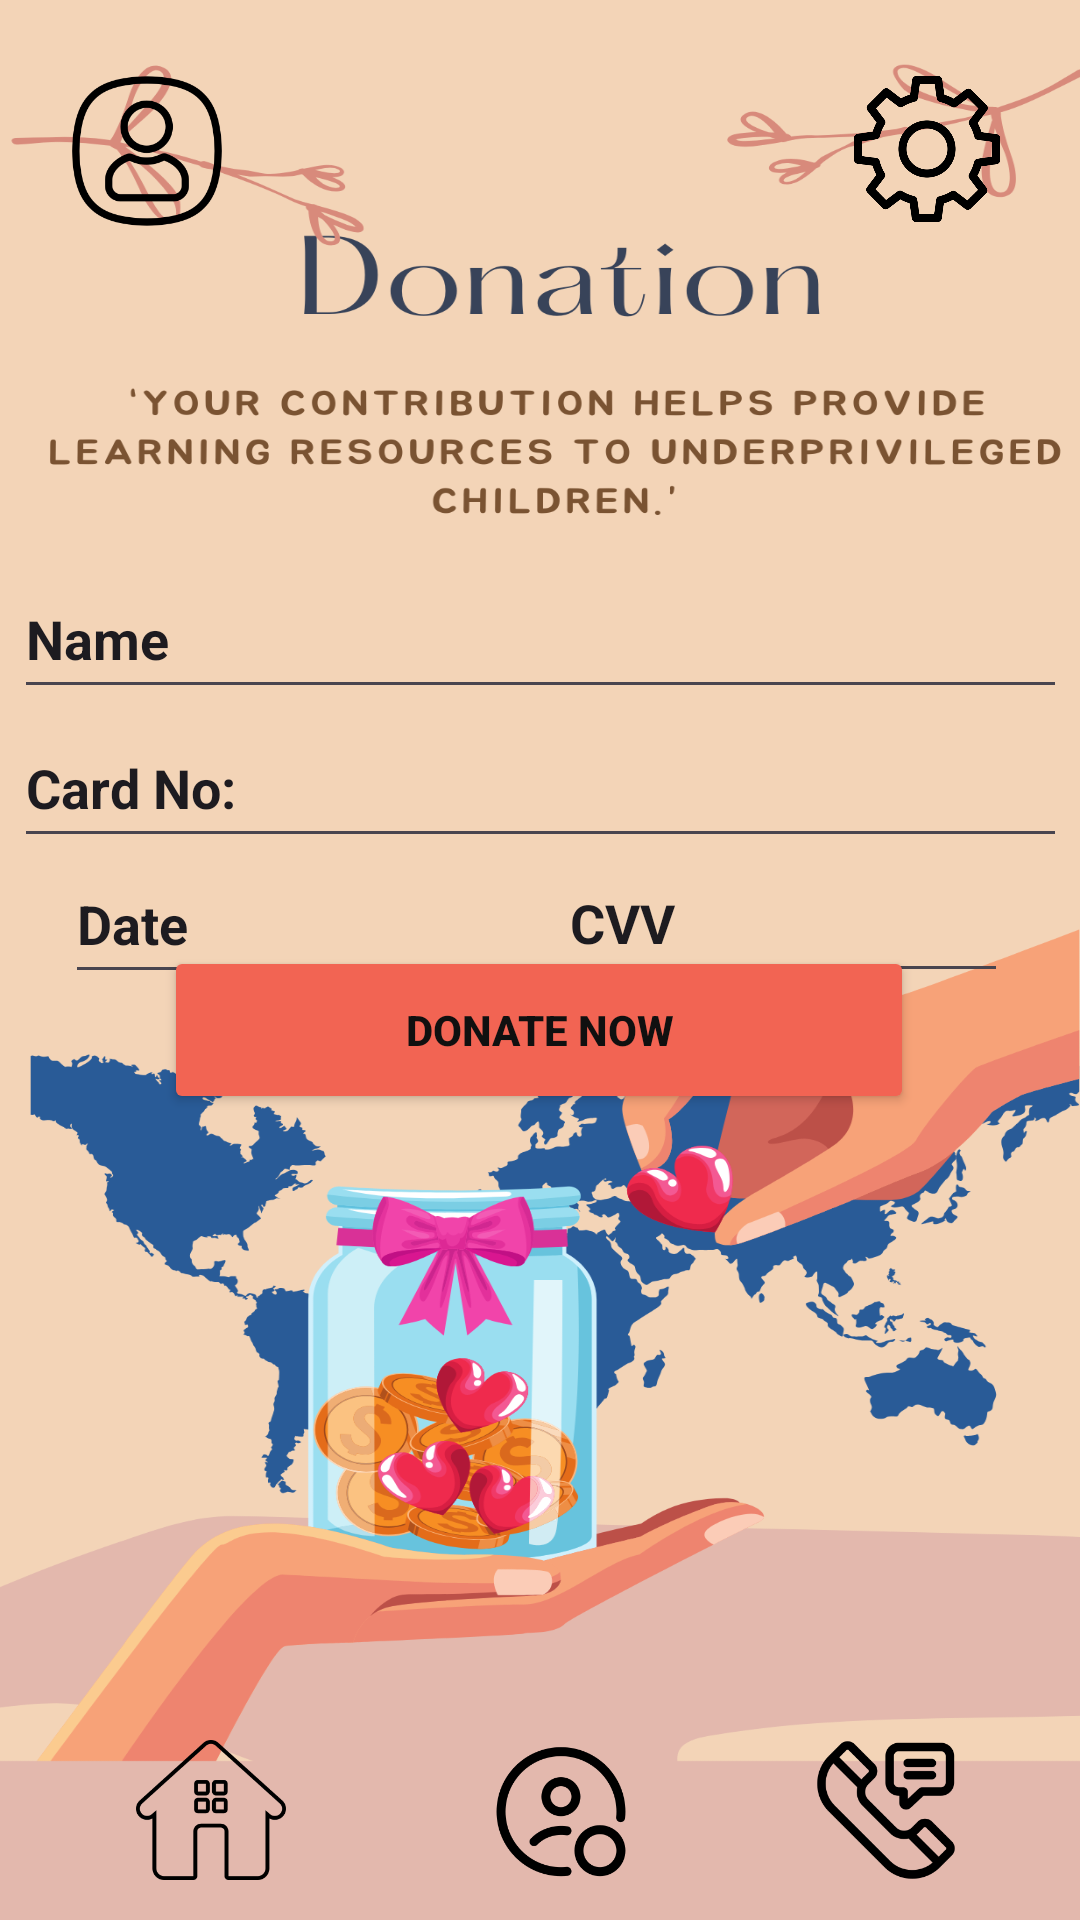

This screen was rendered from an Android layout file. Write that file and the resources it references.
<!-- AndroidManifest.xml: application theme Theme.EduSpehere -->
<!-- res/layout/activity_donation.xml -->
<?xml version="1.0" encoding="utf-8"?>
<androidx.constraintlayout.widget.ConstraintLayout xmlns:android="http://schemas.android.com/apk/res/android"
    xmlns:app="http://schemas.android.com/apk/res-auto"
    xmlns:tools="http://schemas.android.com/tools"
    android:id="@+id/main"
    android:layout_width="match_parent"
    android:layout_height="match_parent"
    android:background="@drawable/sixth"
    tools:context=".Donation">

    <EditText
        android:id="@+id/editTextText10"
        android:layout_width="351dp"
        android:layout_height="50dp"
        android:autofillHints=""
        android:ems="10"
        android:importantForAutofill="no"
        android:inputType="text"
        android:text="@string/k"
        android:textStyle="bold"
        app:layout_constraintBottom_toBottomOf="parent"
        app:layout_constraintEnd_toEndOf="parent"
        app:layout_constraintStart_toStartOf="parent"
        app:layout_constraintTop_toTopOf="parent"
        app:layout_constraintVertical_bias="0.316"
        tools:ignore="LabelFor" />

    <EditText
        android:id="@+id/editTextText11"
        android:layout_width="351dp"
        android:layout_height="50dp"
        android:autofillHints=""
        android:ems="10"
        android:importantForAutofill="no"
        android:inputType="text"
        android:text="@string/g"
        android:textStyle="bold"
        app:layout_constraintBottom_toBottomOf="parent"
        app:layout_constraintEnd_toEndOf="parent"
        app:layout_constraintStart_toStartOf="parent"
        app:layout_constraintTop_toTopOf="parent"
        app:layout_constraintVertical_bias="0.4"
        tools:ignore="Autofill,LabelFor" />

    <EditText
        android:id="@+id/editTextText12"
        android:layout_width="191dp"
        android:layout_height="50dp"
        android:autofillHints=""
        android:ems="10"
        android:importantForAutofill="no"
        android:inputType="text"
        android:text="@string/datec"
        android:textStyle="bold"
        app:layout_constraintBottom_toBottomOf="parent"
        app:layout_constraintEnd_toEndOf="parent"
        app:layout_constraintHorizontal_bias="0.129"
        app:layout_constraintStart_toStartOf="parent"
        app:layout_constraintTop_toTopOf="parent"
        app:layout_constraintVertical_bias="0.477"
        tools:ignore="Autofill,LabelFor" />

    <EditText
        android:id="@+id/editTextText13"
        android:layout_width="150dp"
        android:layout_height="50dp"
        android:ems="10"
        android:inputType="text"
        android:text="@string/cvvc"
        android:textStyle="bold"
        app:layout_constraintBottom_toBottomOf="parent"
        app:layout_constraintEnd_toEndOf="parent"
        app:layout_constraintHorizontal_bias="0.885"
        app:layout_constraintStart_toStartOf="parent"
        app:layout_constraintTop_toTopOf="parent"
        app:layout_constraintVertical_bias="0.476"
        tools:ignore="Autofill,LabelFor" />

    <Button
        android:id="@+id/button6"
        android:layout_width="250dp"
        android:layout_height="56dp"
        android:backgroundTint="#F26453"
        android:contentDescription="@string/kjh"
        android:importantForAccessibility="no"
        android:text="@string/donate_now"
        android:textColor="#101010"
        android:textStyle="bold"
        app:layout_constraintBottom_toBottomOf="parent"
        app:layout_constraintEnd_toEndOf="parent"
        app:layout_constraintHorizontal_bias="0.496"
        app:layout_constraintStart_toStartOf="parent"
        app:layout_constraintTop_toTopOf="parent"
        app:layout_constraintVertical_bias="0.54" />

    <ImageView
        android:id="@+id/imageView11"
        android:layout_width="50dp"
        android:layout_height="50dp"
        app:layout_constraintBottom_toBottomOf="parent"
        app:layout_constraintEnd_toEndOf="parent"
        app:layout_constraintHorizontal_bias="0.077"
        app:layout_constraintStart_toStartOf="parent"
        app:layout_constraintTop_toTopOf="parent"
        app:layout_constraintVertical_bias="0.043"
        app:srcCompat="@drawable/acc"
        tools:ignore="ContentDescription" />

    <ImageView
        android:id="@+id/imageView12"
        android:layout_width="50dp"
        android:layout_height="50dp"
        app:layout_constraintBottom_toBottomOf="parent"
        app:layout_constraintEnd_toEndOf="parent"
        app:layout_constraintHorizontal_bias="0.916"
        app:layout_constraintStart_toStartOf="parent"
        app:layout_constraintTop_toTopOf="parent"
        app:layout_constraintVertical_bias="0.042"
        app:srcCompat="@drawable/setting"
        tools:ignore="ContentDescription" />

    <ImageView
        android:id="@+id/imageView13"
        android:layout_width="50dp"
        android:layout_height="50dp"
        android:importantForAccessibility="no"
        app:layout_constraintBottom_toBottomOf="parent"
        app:layout_constraintEnd_toEndOf="parent"
        app:layout_constraintHorizontal_bias="0.523"
        app:layout_constraintStart_toStartOf="parent"
        app:layout_constraintTop_toTopOf="parent"
        app:layout_constraintVertical_bias="0.98"
        app:srcCompat="@drawable/accho" />

    <ImageView
        android:id="@+id/imageView14"
        android:layout_width="50dp"
        android:layout_height="50dp"
        android:contentDescription="@string/ghj"
        android:importantForAccessibility="no"
        app:layout_constraintBottom_toBottomOf="parent"
        app:layout_constraintEnd_toEndOf="parent"
        app:layout_constraintHorizontal_bias="0.872"
        app:layout_constraintStart_toStartOf="parent"
        app:layout_constraintTop_toTopOf="parent"
        app:layout_constraintVertical_bias="0.98"
        app:srcCompat="@drawable/cllm" />

    <ImageView
        android:id="@+id/imageView15"
        android:layout_width="50dp"
        android:layout_height="50dp"
        app:layout_constraintBottom_toBottomOf="parent"
        app:layout_constraintEnd_toEndOf="parent"
        app:layout_constraintHorizontal_bias="0.146"
        app:layout_constraintStart_toStartOf="parent"
        app:layout_constraintTop_toTopOf="parent"
        app:layout_constraintVertical_bias="0.98"
        app:srcCompat="@drawable/homee"
        tools:ignore="ContentDescription" />
</androidx.constraintlayout.widget.ConstraintLayout>
<!-- resources referenced by this layout -->
<resources>
  <!-- drawable acc: png bitmap (drawable, 9614 bytes) -->
  <!-- drawable accho: png bitmap (drawable, 8239 bytes) -->
  <!-- drawable cllm: png bitmap (drawable, 6538 bytes) -->
  <!-- drawable homee: png bitmap (drawable, 5799 bytes) -->
  <!-- drawable setting: png bitmap (drawable, 18652 bytes) -->
  <!-- drawable sixth: png bitmap (drawable, 235116 bytes) -->
  <string name="cvvc">CVV</string>
  <string name="datec">Date</string>
  <string name="donate_now">Donate Now</string>
  <string name="g">Card No:</string>
  <string name="ghj">TODO</string>
  <string name="k">Name</string>
  <string name="kjh">TODO</string>
  <style name="Theme.EduSpehere" parent="Base.Theme.EduSpehere" />
  <style name="Base.Theme.EduSpehere" parent="Theme.Material3.DayNight.NoActionBar">
          
          
      </style>
</resources>
